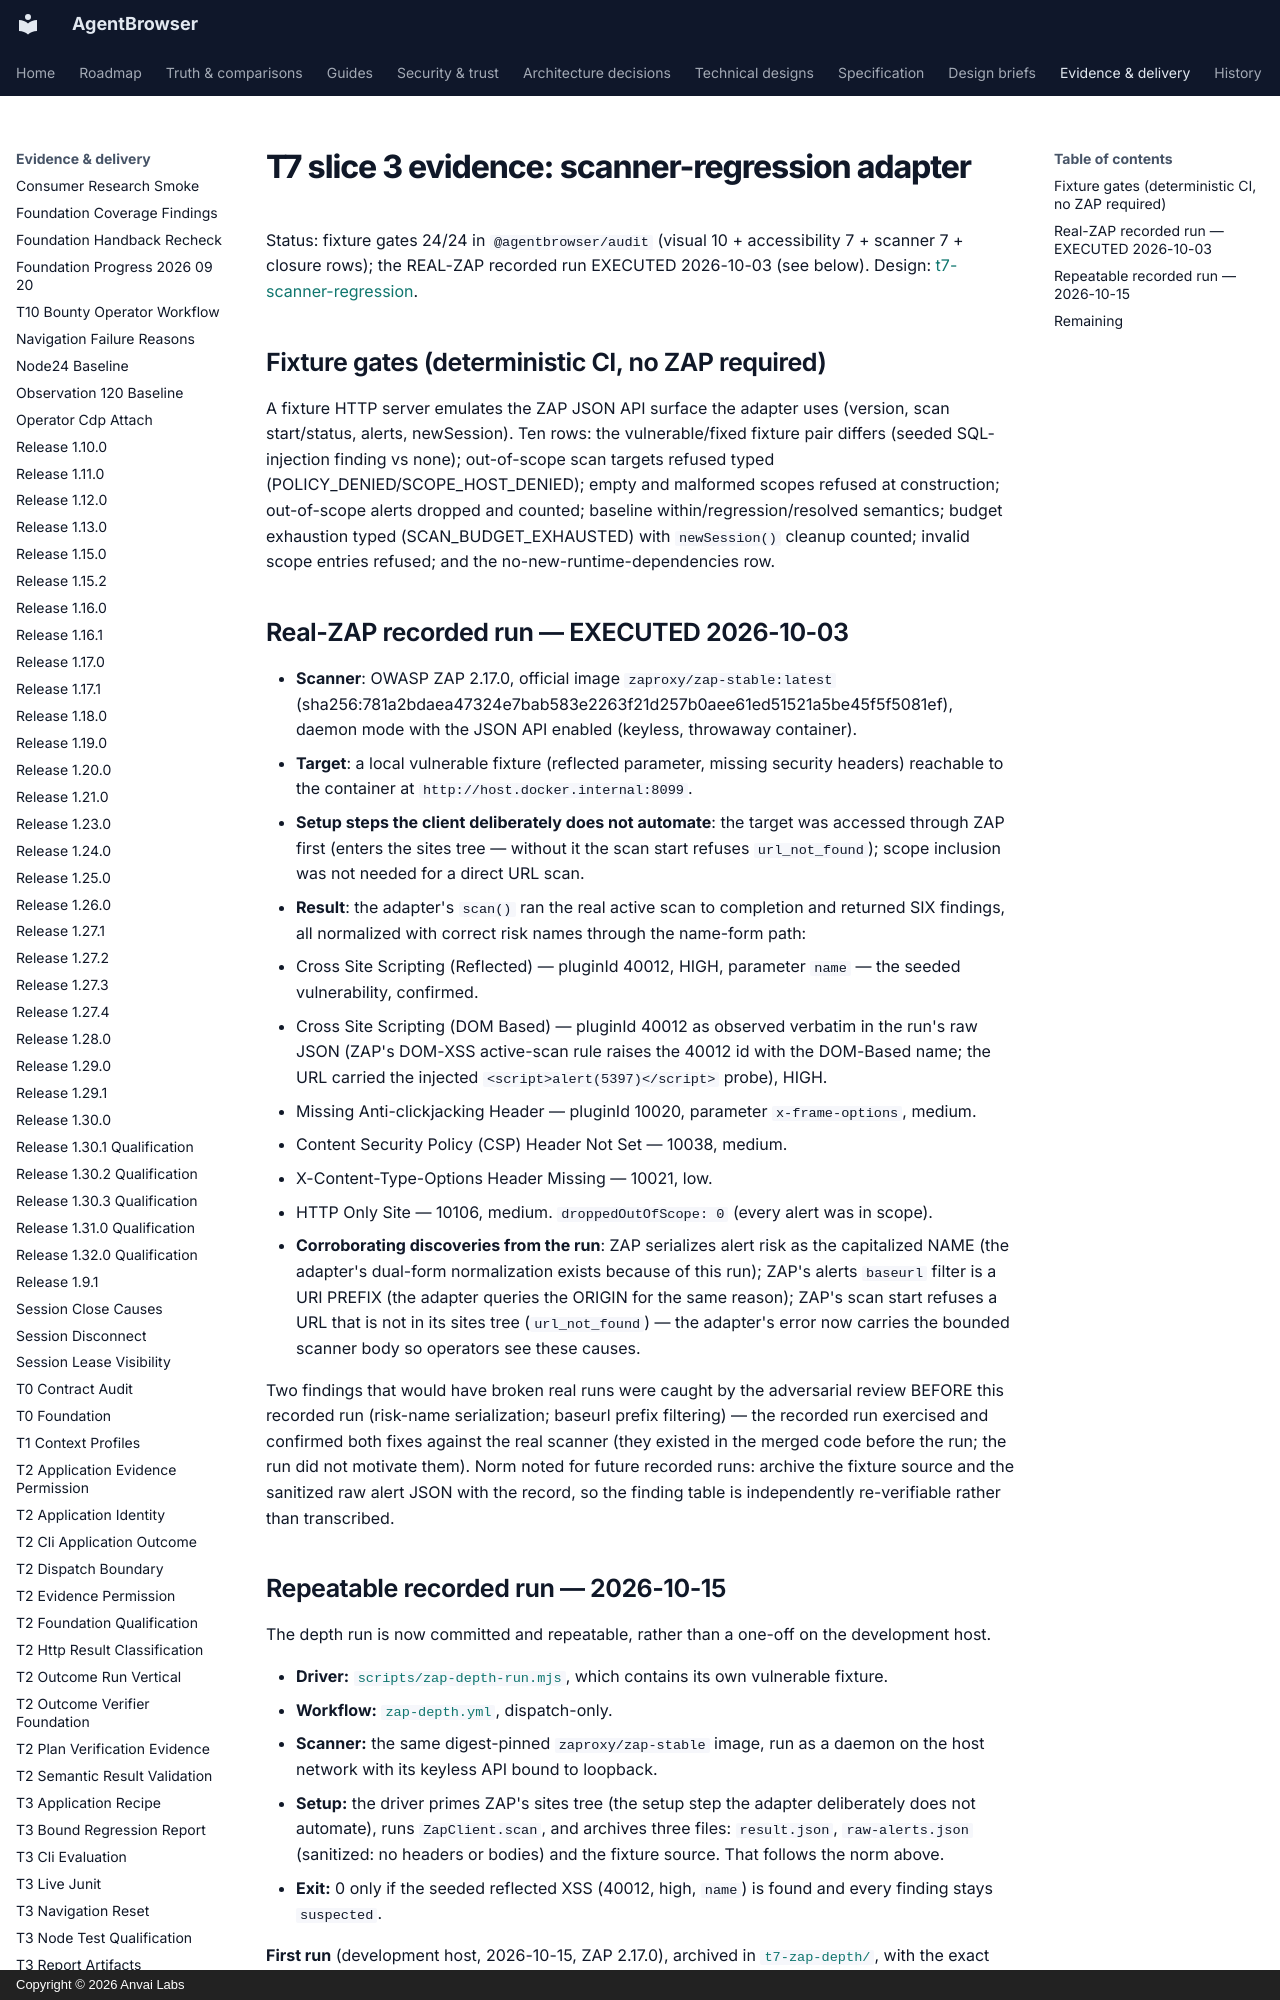

repository: anvai-labs/agentbrowser · page: spec/evidence/t7-scanner-regression/index.html · generator: mkdocs · copyright: Copyright © 2026 Anvai Labs

# T7 slice 3 evidence: scanner-regression adapter

Status: fixture gates 24/24 in `@agentbrowser/audit` (visual 10 +
accessibility 7 + scanner 7 + closure rows); the REAL-ZAP recorded run
EXECUTED 2026-10-03 (see below). Design:
[t7-scanner-regression](../design/t7-scanner-regression.md).

## Fixture gates (deterministic CI, no ZAP required)

A fixture HTTP server emulates the ZAP JSON API surface the adapter
uses (version, scan start/status, alerts, newSession). Ten rows:
the vulnerable/fixed fixture pair differs (seeded SQL-injection
finding vs none); out-of-scope scan targets refused typed
(POLICY_DENIED/SCOPE_HOST_DENIED); empty and malformed scopes refused
at construction; out-of-scope alerts dropped and counted; baseline
within/regression/resolved semantics; budget exhaustion typed
(SCAN_BUDGET_EXHAUSTED) with `newSession()` cleanup counted; invalid
scope entries refused; and the no-new-runtime-dependencies row.

## Real-ZAP recorded run — EXECUTED 2026-10-03

- **Scanner**: OWASP ZAP 2.17.0, official image
  `zaproxy/zap-stable:latest`
  (sha256:781a2bdaea47324e7bab583e2263f21d257b0aee61ed51521a5be45f5f5081ef),
  daemon mode with the JSON API enabled (keyless, throwaway container).
- **Target**: a local vulnerable fixture (reflected parameter, missing
  security headers) reachable to the container at
  `http://host.docker.internal:8099`.
- **Setup steps the client deliberately does not automate**: the
  target was accessed through ZAP first (enters the sites tree —
  without it the scan start refuses `url_not_found`); scope inclusion
  was not needed for a direct URL scan.
- **Result**: the adapter's `scan()` ran the real active scan to
  completion and returned SIX findings, all normalized with correct
  risk names through the name-form path:
  1. Cross Site Scripting (Reflected) — pluginId 40012, HIGH,
     parameter `name` — the seeded vulnerability, confirmed.
  2. Cross Site Scripting (DOM Based) — pluginId 40012 as observed
     verbatim in the run's raw JSON (ZAP's DOM-XSS active-scan rule
     raises the 40012 id with the DOM-Based name; the URL carried the
     injected `<script>alert(5397)</script>` probe), HIGH.
  3. Missing Anti-clickjacking Header — pluginId 10020, parameter
     `x-frame-options`, medium.
  4. Content Security Policy (CSP) Header Not Set — 10038, medium.
  5. X-Content-Type-Options Header Missing — 10021, low.
  6. HTTP Only Site — 10106, medium.
  `droppedOutOfScope: 0` (every alert was in scope).
- **Corroborating discoveries from the run**: ZAP serializes alert
  risk as the capitalized NAME (the adapter's dual-form normalization
  exists because of this run); ZAP's alerts `baseurl` filter is a URI
  PREFIX (the adapter queries the ORIGIN for the same reason); ZAP's
  scan start refuses a URL that is not in its sites tree
  (`url_not_found`) — the adapter's error now carries the bounded
  scanner body so operators see these causes.

Two findings that would have broken real runs were caught by the
adversarial review BEFORE this recorded run (risk-name serialization;
baseurl prefix filtering) — the recorded run exercised and confirmed
both fixes against the real scanner (they existed in the merged code
before the run; the run did not motivate them). Norm noted for future
recorded runs: archive the fixture source and the sanitized raw alert
JSON with the record, so the finding table is independently
re-verifiable rather than transcribed.
